The GitHub repository maounan/BoF_Feature_Extraction contains a labelled image folder "dataset" with 8 categories: Atripla, Cymbalta, Epzicom, Lexapro, mixture, Prezista, Tivicay, Truvada. Examples follow, each with its label.

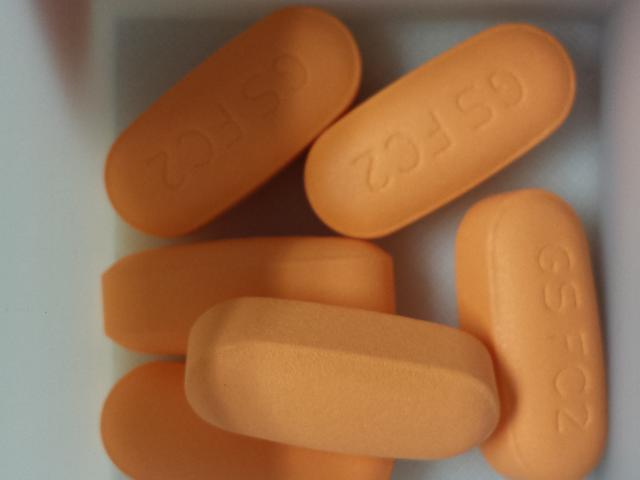
Label: Epzicom

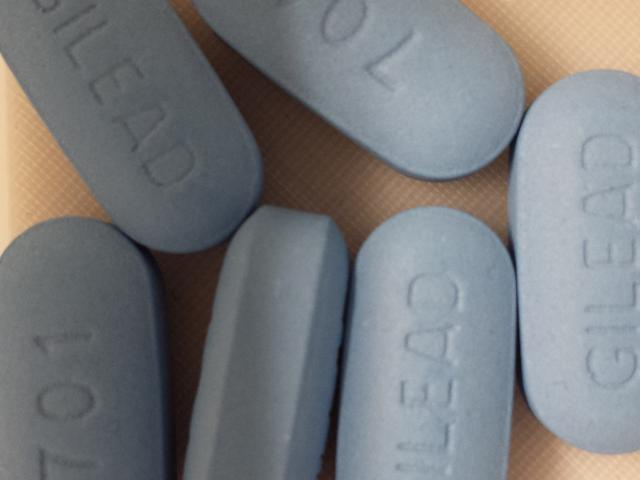
Label: Truvada

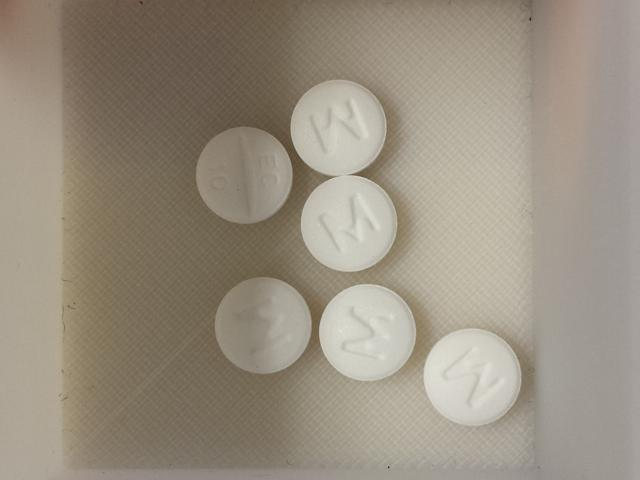
Label: Lexapro

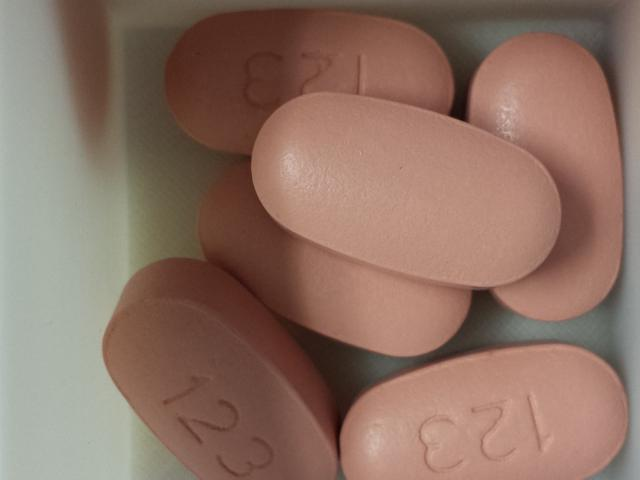
Label: Atripla

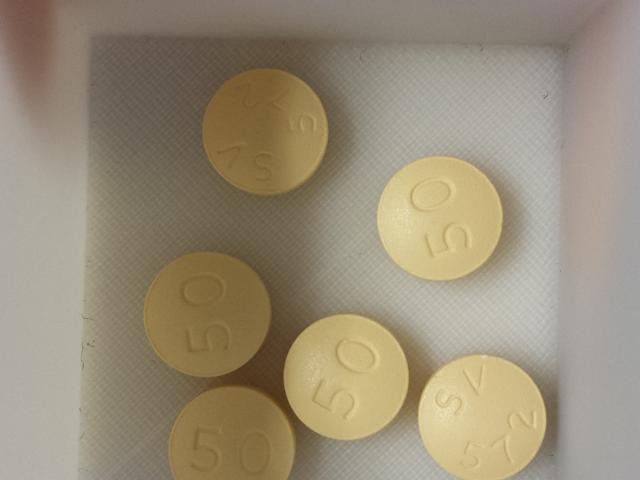
Label: Tivicay

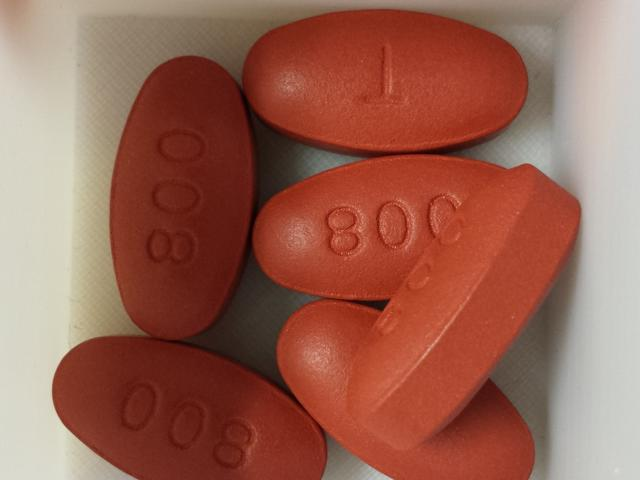
Label: Prezista
